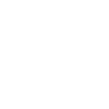
t = 0.00 s
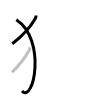
t = 2.25 s
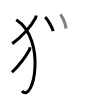
t = 4.50 s
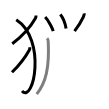
t = 6.50 s
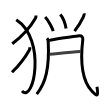
t = 8.75 s
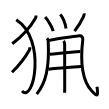
t = 11.00 s

The animated SVG that drew these frames (rendered in a browser with its animation timeline set to each time). Animation: 11 SMIL elements (animate=11); one cycle of 11.00 s.

<svg width="109px" height="109px" viewBox="0 0 px 109px" xmlns="http://www.w3.org/2000/svg" xmlns:xlink="http://www.w3.org/1999/xlink" xml:space="preserve" version="1.1"  baseProfile="full">
<path d="M36.06,15.5c-0.06,1.12-0.21,1.99-0.63,2.72c-5.27,9.35-11.55,16.65-23.18,25.57" style="fill:none;stroke:black;stroke-width:3;opacity:0">
  <animate attributeType="CSS" attributeName="opacity" from="0" to="1" begin="0s" dur="1s" repeatCount="0" fill="freeze" />
</path>
<path d="M16.25,19.75C46.75,39.38,33.71,104.03,22,91" style="fill:none;stroke:black;stroke-width:3;opacity:0">
  <animate attributeType="CSS" attributeName="opacity" from="0" to="1" begin="1s" dur="1s" repeatCount="0" fill="freeze" />
</path>
<path d="M29.84,47.25c0.07,0.88-0.06,1.89-0.49,2.67C26,56,20.25,64.12,12,72.29" style="fill:none;stroke:black;stroke-width:3;opacity:0">
  <animate attributeType="CSS" attributeName="opacity" from="0" to="1" begin="2s" dur="1s" repeatCount="0" fill="freeze" />
</path>
<path d="M45.17,17.06c3.7,3.82,7.53,11.92,8.05,14.09" style="fill:none;stroke:black;stroke-width:3;opacity:0">
  <animate attributeType="CSS" attributeName="opacity" from="0" to="1" begin="3s" dur="1s" repeatCount="0" fill="freeze" />
</path>
<path d="M60.37,14.39c2.25,2.98,5.04,9.77,5.69,14.16" style="fill:none;stroke:black;stroke-width:3;opacity:0">
  <animate attributeType="CSS" attributeName="opacity" from="0" to="1" begin="4s" dur="1s" repeatCount="0" fill="freeze" />
</path>
<path d="M84.12,13.38c0.26,1.24-0.06,2.09-0.74,3.59c-1.5,3.28-5.5,9.9-8.82,14.14" style="fill:none;stroke:black;stroke-width:3;opacity:0">
  <animate attributeType="CSS" attributeName="opacity" from="0" to="1" begin="5s" dur="1s" repeatCount="0" fill="freeze" />
</path>
<path d="M47.05,38.3c0.83,0.83,1.13,2.08,1.19,3.5c1.25,25.83-2.37,40.96-11.5,52.33" style="fill:none;stroke:black;stroke-width:3;opacity:0">
  <animate attributeType="CSS" attributeName="opacity" from="0" to="1" begin="6s" dur="1s" repeatCount="0" fill="freeze" />
</path>
<path d="M49.16,40.42c0.94-0.2,2.07-0.45,3.35-0.66c9.62-1.52,22.37-3.52,26.76-3.92c2.38-0.22,3.81,1.19,3.51,3.72c-2.52,20.93-0.65,40.93,9.01,51.46c7.38,8.04,5.96,2.22,5.21-4.28" style="fill:none;stroke:black;stroke-width:3;opacity:0">
  <animate attributeType="CSS" attributeName="opacity" from="0" to="1" begin="7s" dur="1s" repeatCount="0" fill="freeze" />
</path>
<path d="M49.75,54.36c8.6-0.84,20.62-2.48,30.6-2.89" style="fill:none;stroke:black;stroke-width:3;opacity:0">
  <animate attributeType="CSS" attributeName="opacity" from="0" to="1" begin="8s" dur="1s" repeatCount="0" fill="freeze" />
</path>
<path d="M48.38,69.18c6.17-0.72,25.61-2.2,32.75-2.68" style="fill:none;stroke:black;stroke-width:3;opacity:0">
  <animate attributeType="CSS" attributeName="opacity" from="0" to="1" begin="9s" dur="1s" repeatCount="0" fill="freeze" />
</path>
<path d="M63.53,40.98c1.06,1.06,1.12,2.15,1.12,3.51c0,0.75,0.06,34.23,0.06,40.73c0,3.61-0.06,6.35-0.09,7.54" style="fill:none;stroke:black;stroke-width:3;opacity:0">
  <animate attributeType="CSS" attributeName="opacity" from="0" to="1" begin="10s" dur="1s" repeatCount="0" fill="freeze" />
</path>
</svg>
